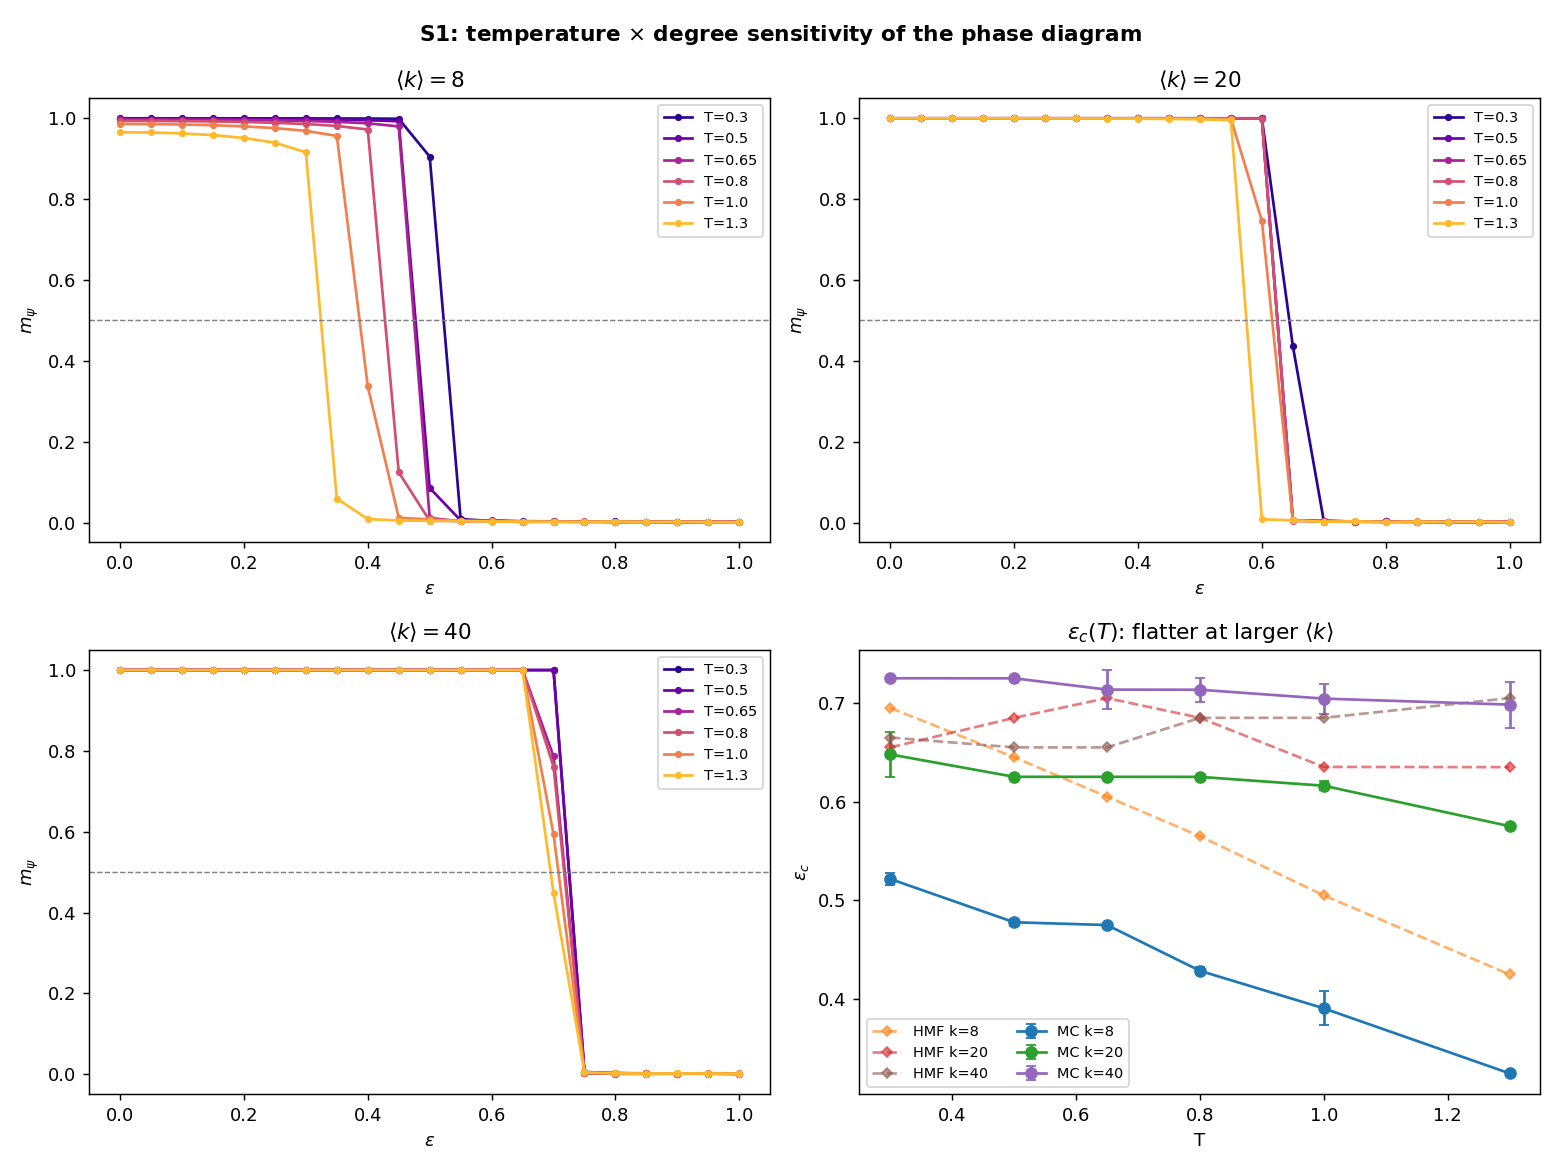

Source data for this figure (header and first rows):
T, k, eps_c_mc, eps_c_mc_std, eps_c_hmf
2.999999999999999889e-01, 8.000000000000000000e+00, 5.214571097086377893e-01, 6.413257277533202481e-03, 6.950450504696080722e-01
2.999999999999999889e-01, 2.000000000000000000e+01, 6.478874227548260256e-01, 2.290244532540747918e-02, 6.550027571861577469e-01
2.999999999999999889e-01, 4.000000000000000000e+01, 7.251468176995553572e-01, 2.159161352177573173e-05, 6.650027852431558140e-01
5.000000000000000000e-01, 8.000000000000000000e+00, 4.775665411501383573e-01, 3.612423964980109731e-03, 6.449767606292267086e-01
5.000000000000000000e-01, 2.000000000000000000e+01, 6.251486805314132589e-01, 3.555383776166141761e-05, 6.850026290289426001e-01
5.000000000000000000e-01, 4.000000000000000000e+01, 7.250947153724787153e-01, 2.218165903377184998e-05, 6.550027711111752193e-01
6.500000000000000222e-01, 8.000000000000000000e+00, 4.747665238240101893e-01, 1.457482866112151090e-04, 6.049482155667338379e-01
6.500000000000000222e-01, 2.000000000000000000e+01, 6.251518259382812248e-01, 1.179985684975048300e-05, 7.050019049046329922e-01
6.500000000000000222e-01, 4.000000000000000000e+01, 7.136374148216093616e-01, 1.982109477566972033e-02, 6.550027486560315859e-01
8.000000000000000444e-01, 8.000000000000000000e+00, 4.283254652390873218e-01, 3.712336550129712292e-03, 5.649112980270645235e-01
8.000000000000000444e-01, 2.000000000000000000e+01, 6.250912432622428572e-01, 5.117799175056104348e-05, 6.850109729613216292e-01
8.000000000000000444e-01, 4.000000000000000000e+01, 7.134933592652827894e-01, 1.192504598016157907e-02, 6.850026485117194364e-01
1.000000000000000000e+00, 8.000000000000000000e+00, 3.902601831590620796e-01, 1.728457139604190618e-02, 5.048623029380641114e-01
1.000000000000000000e+00, 2.000000000000000000e+01, 6.161261737849059728e-01, 4.508536633157876443e-03, 6.351955275537797263e-01
1.000000000000000000e+00, 4.000000000000000000e+01, 7.045174108877121366e-01, 1.526466561848122301e-02, 6.850026290289426001e-01
1.300000000000000044e+00, 8.000000000000000000e+00, 3.242873921487420819e-01, 6.872956752030335518e-04, 4.246503736611725865e-01
1.300000000000000044e+00, 2.000000000000000000e+01, 5.750953101494119535e-01, 1.028201435441475104e-04, 6.349749181380436314e-01
1.300000000000000044e+00, 4.000000000000000000e+01, 6.984158840075083141e-01, 2.341526847372748035e-02, 7.050019049046329922e-01
